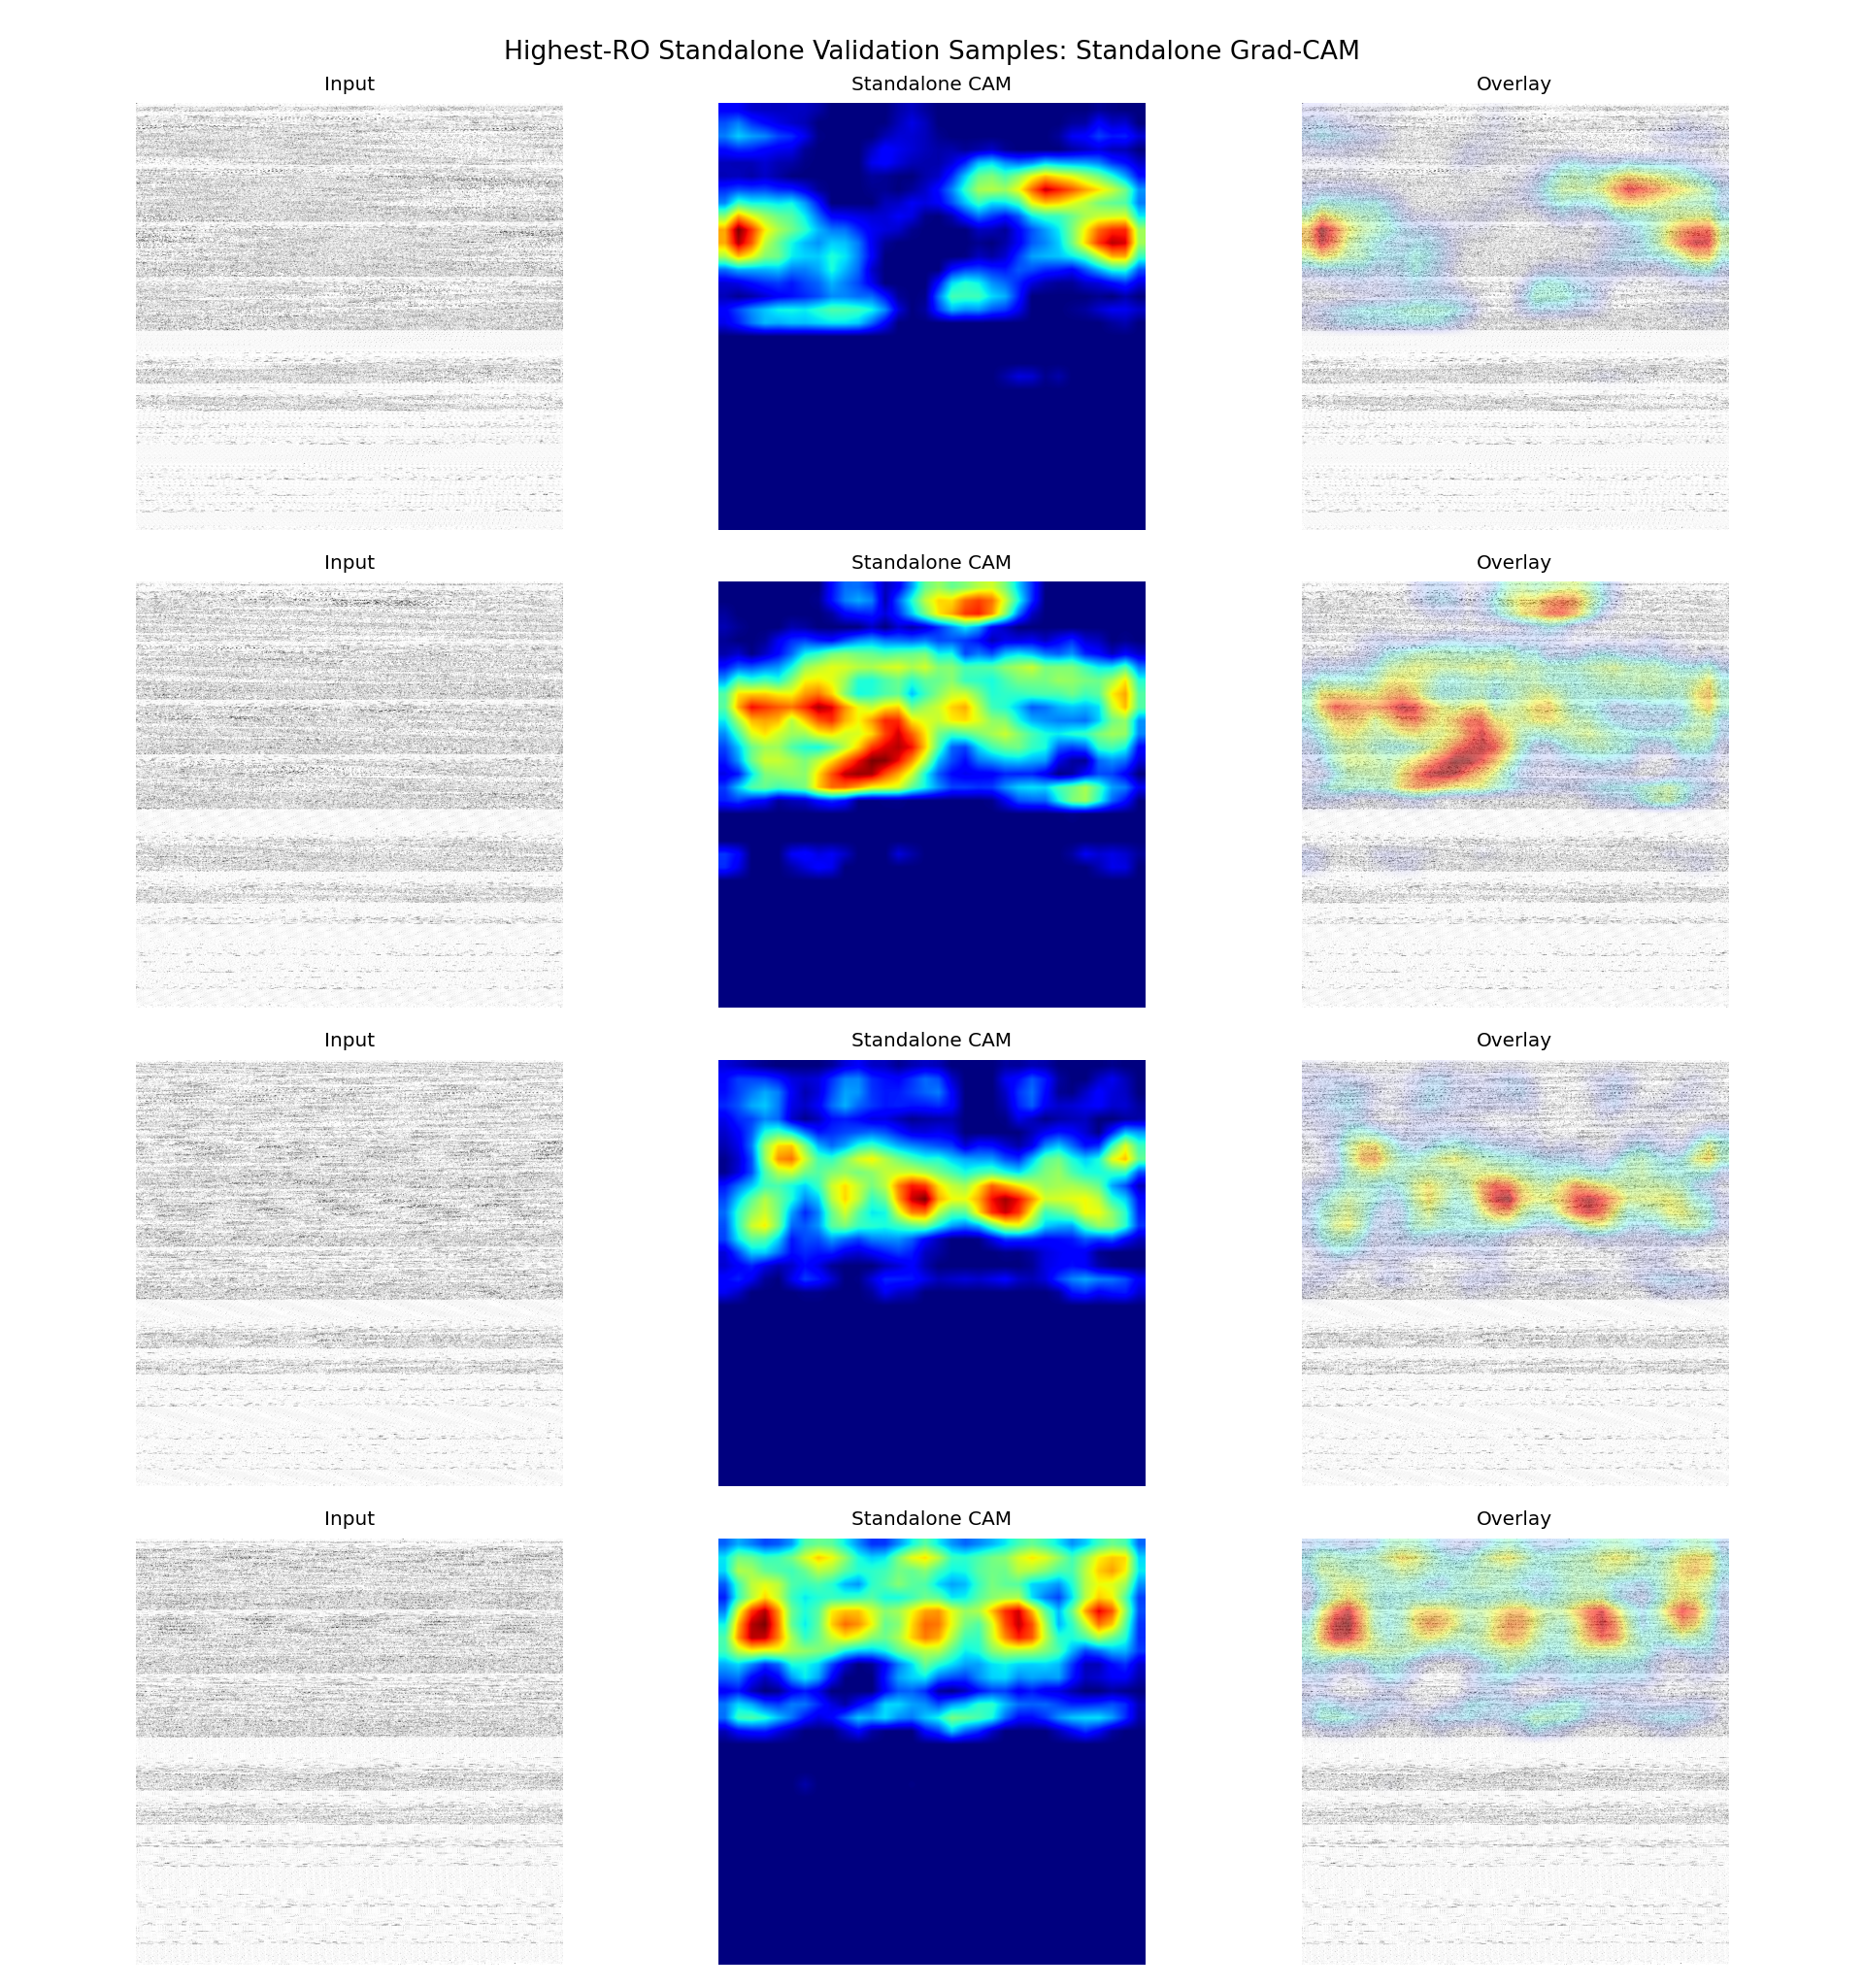

Source data for this figure (header and first rows):
sample_id, app_name, ro_count, probability, predicted_label, correct, split, target_class, target_layer
it1_S074, ro_22000, 22000, 0.6376, 1, True, fold_0, standalone, conv4
it2_S013, ro_21000, 21000, 0.6822, 1, True, fold_0, standalone, conv4
it2_S042, ro_20000, 20000, 0.6711, 1, True, fold_0, standalone, conv4
it1_S027, ro_19000, 19000, 0.6828, 1, True, fold_0, standalone, conv4
